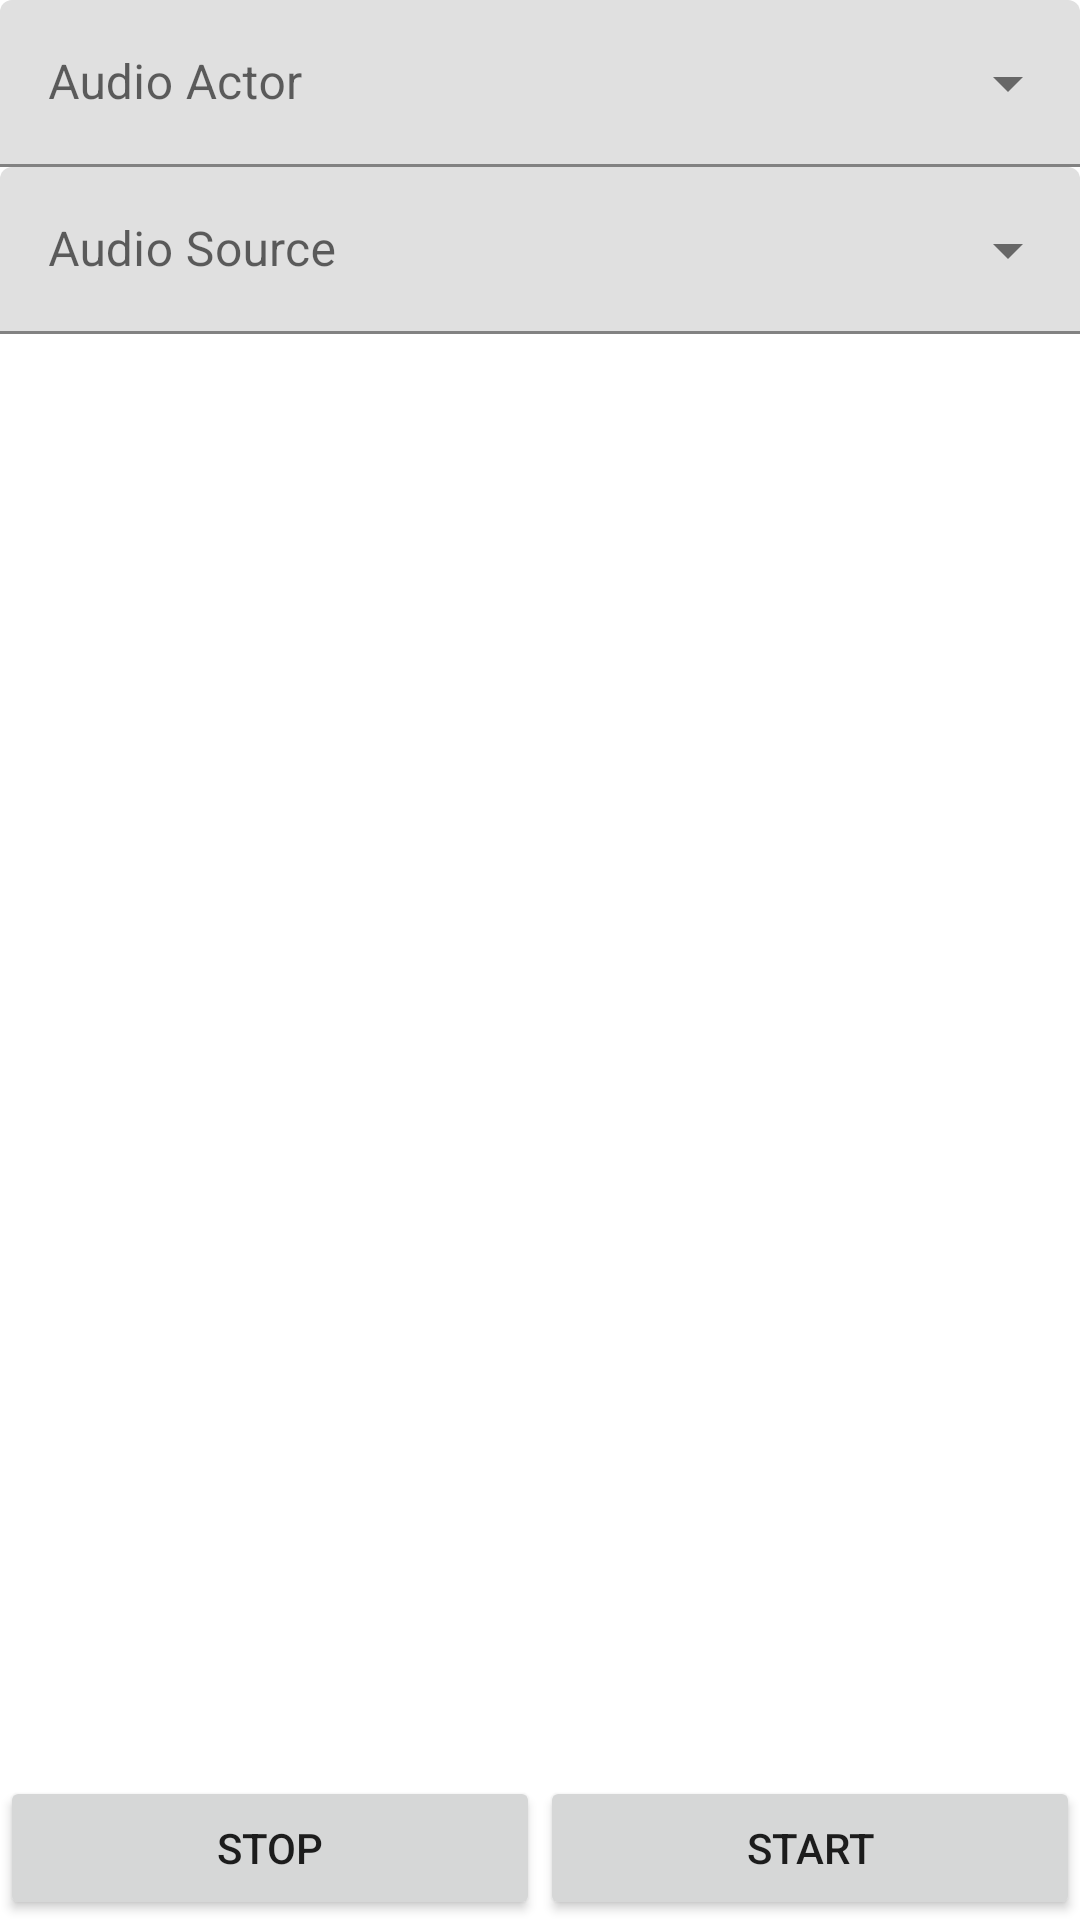

Android layout source for this screen:
<!-- AndroidManifest.xml: application theme Theme.OSH -->
<!-- res/layout/fragment_select_audio_dialog.xml -->
<?xml version="1.0" encoding="utf-8"?>
<androidx.constraintlayout.widget.ConstraintLayout xmlns:android="http://schemas.android.com/apk/res/android"
    xmlns:tools="http://schemas.android.com/tools"
    android:layout_width="match_parent"
    android:layout_height="match_parent"
    xmlns:app="http://schemas.android.com/apk/res-auto"
    android:orientation="vertical"
    tools:context=".ui.dialogs.SelectAudioDialogFragment">

    

    <LinearLayout
        android:layout_width="0dp"
        android:layout_height="wrap_content"
        android:orientation="vertical"
        app:layout_constraintEnd_toEndOf="parent"
        app:layout_constraintStart_toStartOf="parent"
        app:layout_constraintTop_toTopOf="parent">

        <com.google.android.material.textfield.TextInputLayout
            android:id="@+id/selected_audio_actor"
            style="@style/Widget.MaterialComponents.TextInputLayout.FilledBox.ExposedDropdownMenu"
            android:layout_width="match_parent"
            android:layout_height="wrap_content"
            android:hint="Audio Actor">

            <AutoCompleteTextView
                android:id="@+id/audio_actors"
                android:layout_width="match_parent"
                android:layout_height="wrap_content"
                android:inputType="none" />

        </com.google.android.material.textfield.TextInputLayout>

        <com.google.android.material.textfield.TextInputLayout
            android:id="@+id/selected_audio_source"
            style="@style/Widget.MaterialComponents.TextInputLayout.FilledBox.ExposedDropdownMenu"
            android:layout_width="match_parent"
            android:layout_height="wrap_content"
            android:hint="Audio Source">

            <AutoCompleteTextView
                android:id="@+id/audio_sources"
                android:layout_width="match_parent"
                android:layout_height="wrap_content"
                android:inputType="none" />

        </com.google.android.material.textfield.TextInputLayout>
    </LinearLayout>

    <LinearLayout
        android:layout_width="0dp"
        android:layout_height="wrap_content"
        android:orientation="horizontal"
        app:layout_constraintBottom_toBottomOf="parent"
        app:layout_constraintEnd_toEndOf="parent"
        app:layout_constraintStart_toStartOf="parent">

        <Button
            android:id="@+id/stop_btn"
            android:layout_width="wrap_content"
            android:layout_height="wrap_content"
            android:layout_weight="1"
            android:text="Stop" />

        <Button
            android:id="@+id/start_btn"
            android:layout_width="wrap_content"
            android:layout_height="wrap_content"
            android:layout_weight="1"
            android:text="Start" />
    </LinearLayout>

</androidx.constraintlayout.widget.ConstraintLayout>
<!-- resources referenced by this layout -->
<resources>
  <style name="Theme.OSH" parent="Theme.MaterialComponents.DayNight.DarkActionBar">
          
          <item name="colorPrimary">@color/purple_500</item>
          <item name="colorPrimaryVariant">@color/purple_700</item>
          <item name="colorOnPrimary">@color/white</item>
          
          <item name="colorSecondary">@color/teal_200</item>
          <item name="colorSecondaryVariant">@color/teal_700</item>
          <item name="colorOnSecondary">@color/black</item>
          
          <item name="android:statusBarColor">?attr/colorPrimaryVariant</item>
          
          <item name="android:windowFullscreen">true</item>
      </style>
  <color name="purple_500">#FF6200EE</color>
  <color name="purple_700">#FF3700B3</color>
  <color name="white">#FFFFFFFF</color>
  <color name="teal_200">#FF03DAC5</color>
  <color name="teal_700">#FF018786</color>
  <color name="black">#FF000000</color>
</resources>
